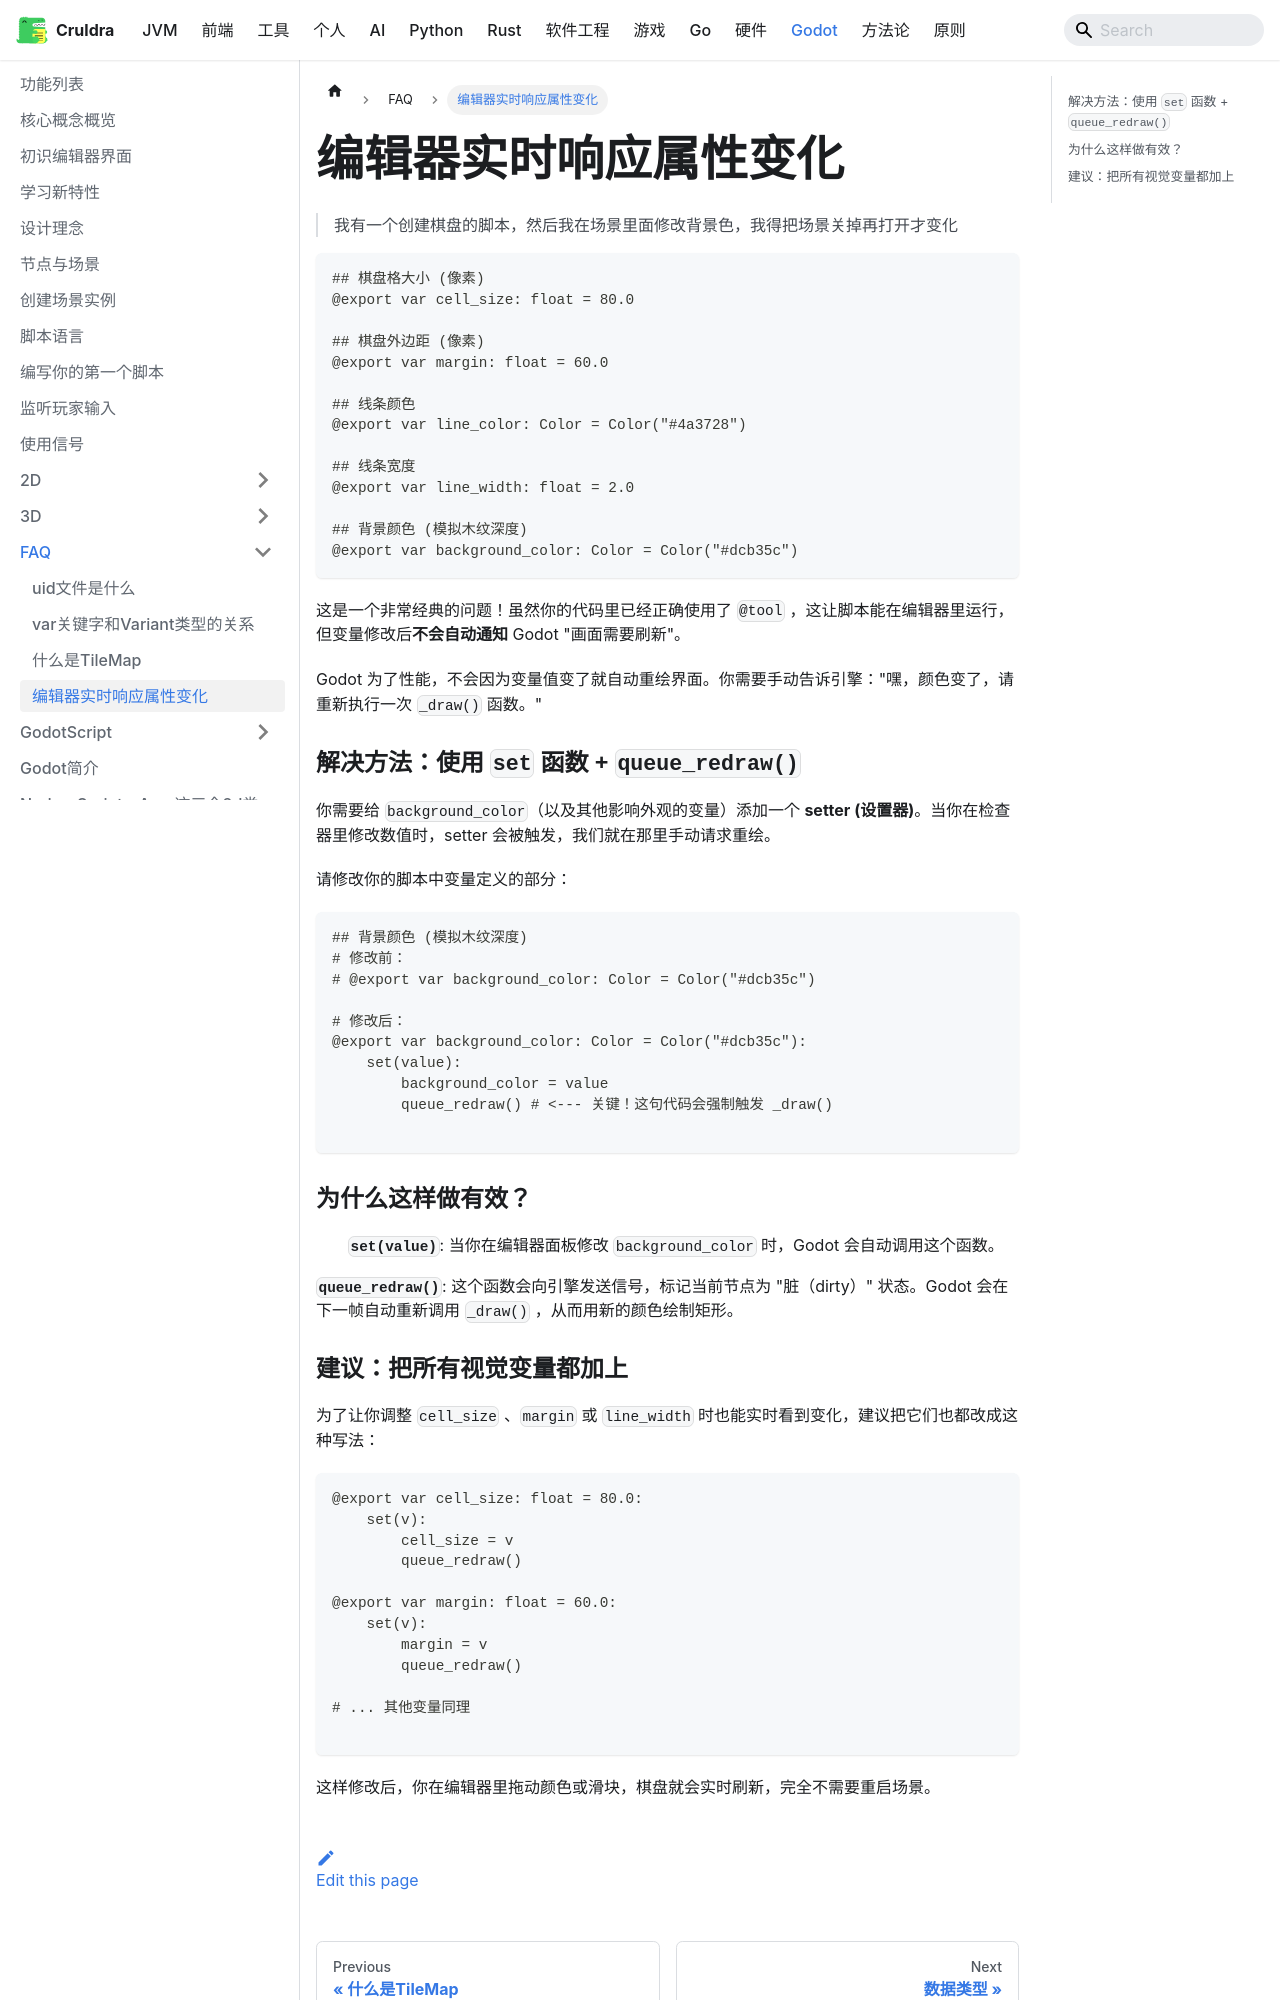

repository: cruldra/notes3 · page: docs/Godot/FAQ/编辑器实时响应属性变化.html · generator: docusaurus

> 我有一个创建棋盘的脚本，然后我在场景里面修改背景色，我得把场景关掉再打开才变化


```gdscript
## 棋盘格大小 (像素)
@export var cell_size: float = 80.0

## 棋盘外边距 (像素)
@export var margin: float = 60.0

## 线条颜色
@export var line_color: Color = Color("#4a3728")

## 线条宽度
@export var line_width: float = 2.0

## 背景颜色 (模拟木纹深度)
@export var background_color: Color = Color("#dcb35c")
```


这是一个非常经典的问题！虽然你的代码里已经正确使用了 `@tool` ，这让脚本能在编辑器里运行，但变量修改后**不会自动通知** Godot "画面需要刷新"。

Godot 为了性能，不会因为变量值变了就自动重绘界面。你需要手动告诉引擎："嘿，颜色变了，请重新执行一次 `_draw()` 函数。"

### 解决方法：使用 `set` 函数 + `queue_redraw()`

你需要给 `background_color`（以及其他影响外观的变量）添加一个 **setter (设置器)**。当你在检查器里修改数值时，setter 会被触发，我们就在那里手动请求重绘。

请修改你的脚本中变量定义的部分：

```gdscript
## 背景颜色 (模拟木纹深度)
# 修改前：
# @export var background_color: Color = Color("#dcb35c")

# 修改后：
@export var background_color: Color = Color("#dcb35c"):
	set(value):
		background_color = value
		queue_redraw() # <--- 关键！这句代码会强制触发 _draw()

```

### 为什么这样做有效？

1. **`set(value)`**: 当你在编辑器面板修改 `background_color` 时，Godot 会自动调用这个函数。
2. 
**`queue_redraw()`**: 这个函数会向引擎发送信号，标记当前节点为 "脏（dirty）" 状态。Godot 会在下一帧自动重新调用 `_draw()` ，从而用新的颜色绘制矩形。
